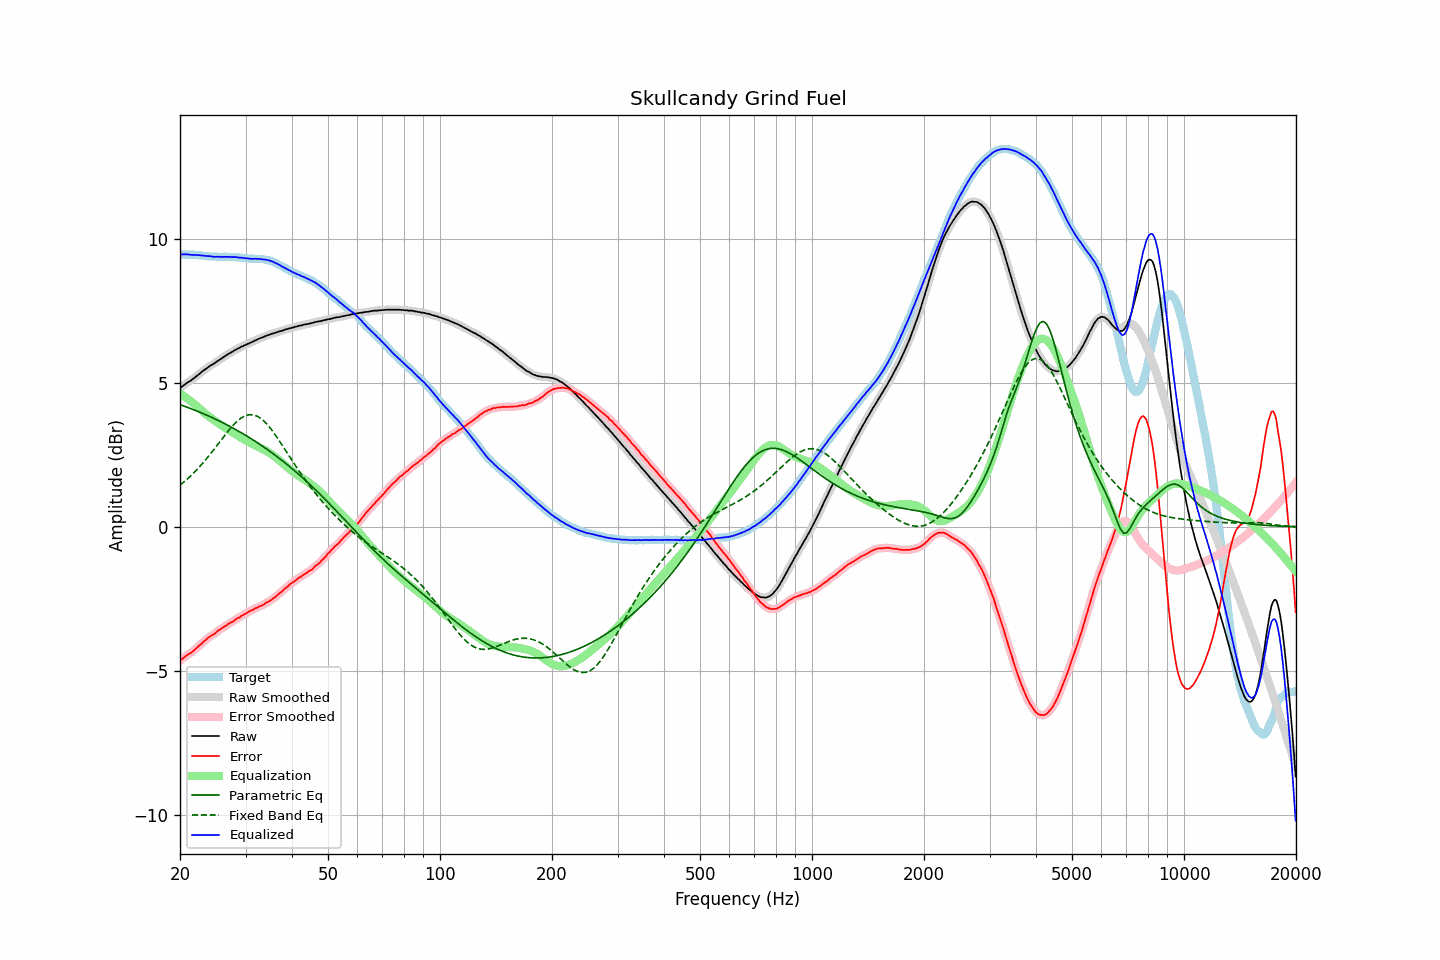

Source data for this figure (header and first rows):
frequency, raw, error, smoothed, error_smoothed, equalization, parametric_eq, fixed_band_eq, equalized_raw, equalized_smoothed, target
20.00, 4.82, -4.65, 4.82, -4.65, 4.64, 4.25, 1.45, 9.46, 9.46, 9.47
20.20, 4.87, -4.60, 4.87, -4.60, 4.60, 4.23, 1.50, 9.48, 9.47, 9.47
20.40, 4.91, -4.56, 4.91, -4.56, 4.56, 4.21, 1.54, 9.48, 9.48, 9.47
20.61, 4.95, -4.52, 4.95, -4.52, 4.53, 4.19, 1.59, 9.48, 9.48, 9.47
20.81, 4.99, -4.47, 4.99, -4.47, 4.48, 4.17, 1.64, 9.48, 9.48, 9.46
21.02, 5.03, -4.43, 5.03, -4.44, 4.44, 4.15, 1.69, 9.48, 9.47, 9.46
21.23, 5.06, -4.40, 5.07, -4.40, 4.40, 4.13, 1.74, 9.46, 9.47, 9.46
21.44, 5.10, -4.37, 5.10, -4.37, 4.36, 4.11, 1.79, 9.46, 9.46, 9.47
21.66, 5.14, -4.32, 5.14, -4.32, 4.32, 4.09, 1.85, 9.46, 9.46, 9.46
21.87, 5.18, -4.28, 5.19, -4.28, 4.27, 4.06, 1.90, 9.46, 9.46, 9.46
22.09, 5.23, -4.22, 5.23, -4.23, 4.23, 4.04, 1.96, 9.46, 9.46, 9.45
22.31, 5.27, -4.18, 5.28, -4.18, 4.18, 4.02, 2.02, 9.45, 9.45, 9.45
22.54, 5.32, -4.12, 5.32, -4.13, 4.13, 4.00, 2.08, 9.45, 9.45, 9.44
22.76, 5.36, -4.08, 5.37, -4.08, 4.08, 3.97, 2.14, 9.44, 9.44, 9.44
22.99, 5.41, -4.02, 5.41, -4.02, 4.02, 3.95, 2.21, 9.44, 9.43, 9.43
23.22, 5.45, -3.97, 5.45, -3.98, 3.98, 3.93, 2.27, 9.43, 9.43, 9.42
23.45, 5.49, -3.93, 5.49, -3.93, 3.93, 3.90, 2.34, 9.42, 9.42, 9.42
23.69, 5.53, -3.88, 5.53, -3.88, 3.88, 3.88, 2.41, 9.42, 9.42, 9.41
23.92, 5.57, -3.83, 5.57, -3.83, 3.84, 3.85, 2.47, 9.41, 9.41, 9.40
24.16, 5.61, -3.79, 5.61, -3.79, 3.80, 3.83, 2.55, 9.41, 9.41, 9.40
24.40, 5.64, -3.76, 5.64, -3.76, 3.76, 3.80, 2.62, 9.40, 9.40, 9.40
24.65, 5.67, -3.73, 5.68, -3.73, 3.72, 3.78, 2.69, 9.39, 9.40, 9.40
24.89, 5.71, -3.69, 5.71, -3.69, 3.68, 3.75, 2.76, 9.39, 9.39, 9.40
25.14, 5.75, -3.64, 5.75, -3.64, 3.64, 3.72, 2.83, 9.39, 9.39, 9.39
25.39, 5.79, -3.59, 5.79, -3.60, 3.60, 3.70, 2.91, 9.40, 9.39, 9.38
25.65, 5.82, -3.56, 5.83, -3.56, 3.56, 3.67, 2.98, 9.39, 9.39, 9.38
25.91, 5.86, -3.52, 5.86, -3.52, 3.52, 3.64, 3.05, 9.39, 9.39, 9.38
26.16, 5.90, -3.49, 5.90, -3.49, 3.49, 3.61, 3.13, 9.39, 9.39, 9.39
26.43, 5.94, -3.45, 5.94, -3.45, 3.45, 3.58, 3.20, 9.39, 9.39, 9.39
26.69, 5.97, -3.42, 5.98, -3.42, 3.42, 3.56, 3.27, 9.39, 9.39, 9.39
26.96, 6.01, -3.37, 6.01, -3.38, 3.38, 3.53, 3.34, 9.39, 9.39, 9.38
27.23, 6.04, -3.34, 6.04, -3.34, 3.35, 3.50, 3.41, 9.39, 9.39, 9.38
27.50, 6.07, -3.31, 6.07, -3.31, 3.31, 3.47, 3.47, 9.38, 9.39, 9.38
27.77, 6.10, -3.29, 6.11, -3.28, 3.28, 3.44, 3.53, 9.38, 9.38, 9.39
28.05, 6.14, -3.24, 6.14, -3.24, 3.24, 3.41, 3.59, 9.38, 9.38, 9.38
28.33, 6.17, -3.20, 6.17, -3.21, 3.21, 3.37, 3.65, 9.38, 9.38, 9.37
28.62, 6.20, -3.16, 6.20, -3.17, 3.17, 3.34, 3.70, 9.37, 9.37, 9.36
28.90, 6.22, -3.15, 6.23, -3.14, 3.14, 3.31, 3.74, 9.36, 9.37, 9.37
29.19, 6.26, -3.10, 6.26, -3.10, 3.10, 3.28, 3.78, 9.37, 9.36, 9.36
29.48, 6.28, -3.07, 6.28, -3.07, 3.07, 3.25, 3.82, 9.35, 9.35, 9.35
29.78, 6.31, -3.03, 6.31, -3.04, 3.04, 3.21, 3.85, 9.35, 9.35, 9.34
30.08, 6.33, -3.01, 6.33, -3.01, 3.01, 3.18, 3.87, 9.34, 9.34, 9.34
30.38, 6.36, -2.97, 6.36, -2.97, 2.97, 3.15, 3.89, 9.34, 9.34, 9.33
30.68, 6.38, -2.94, 6.38, -2.94, 2.94, 3.11, 3.90, 9.33, 9.33, 9.32
30.99, 6.41, -2.91, 6.41, -2.91, 2.91, 3.08, 3.91, 9.33, 9.32, 9.32
31.30, 6.43, -2.89, 6.44, -2.89, 2.89, 3.04, 3.90, 9.32, 9.32, 9.32
31.61, 6.46, -2.86, 6.46, -2.86, 2.86, 3.01, 3.89, 9.32, 9.32, 9.32
31.93, 6.49, -2.82, 6.49, -2.83, 2.83, 2.97, 3.87, 9.32, 9.32, 9.31
32.24, 6.51, -2.81, 6.52, -2.80, 2.81, 2.93, 3.85, 9.32, 9.32, 9.32
32.57, 6.54, -2.77, 6.54, -2.78, 2.78, 2.90, 3.82, 9.32, 9.32, 9.31
32.89, 6.56, -2.75, 6.56, -2.75, 2.75, 2.86, 3.78, 9.31, 9.31, 9.31
33.22, 6.58, -2.73, 6.58, -2.73, 2.72, 2.82, 3.74, 9.31, 9.31, 9.31
33.55, 6.60, -2.70, 6.61, -2.70, 2.69, 2.78, 3.69, 9.30, 9.30, 9.30
33.89, 6.63, -2.66, 6.63, -2.66, 2.66, 2.74, 3.64, 9.30, 9.29, 9.29
34.23, 6.65, -2.62, 6.65, -2.63, 2.63, 2.70, 3.58, 9.29, 9.28, 9.27
34.57, 6.67, -2.60, 6.67, -2.60, 2.60, 2.67, 3.51, 9.27, 9.27, 9.27
34.92, 6.69, -2.56, 6.69, -2.56, 2.56, 2.63, 3.45, 9.26, 9.26, 9.25
35.27, 6.71, -2.53, 6.71, -2.53, 2.52, 2.58, 3.37, 9.24, 9.24, 9.24
35.62, 6.73, -2.48, 6.73, -2.49, 2.48, 2.54, 3.30, 9.22, 9.21, 9.21
35.97, 6.74, -2.45, 6.75, -2.45, 2.44, 2.50, 3.22, 9.19, 9.19, 9.19
... 635 more rows
